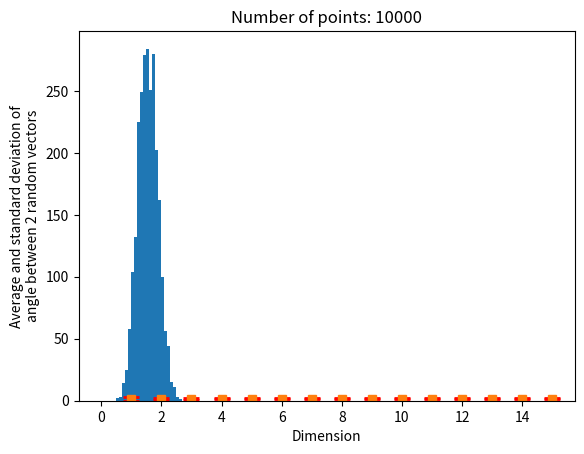

The script that saved this image:
import numpy as np
import matplotlib.pyplot as plt
import math


def hyper_cube(dim, points):
    # Hypersphere: center - [0]^dim, range - 1
    p = [np.random.uniform(-1, 1, dim) for _ in range(points)]
    return p


def get_angle(cube):
    if len(cube) < 4:
        return [], None
    s1 = cube.pop(np.random.randint(len(cube)))
    e1 = cube.pop(np.random.randint(len(cube)))
    s2 = cube.pop(np.random.randint(len(cube)))
    e2 = cube.pop(np.random.randint(len(cube)))
    v1 = e1 - s1
    v2 = e2 - s2
    v1_n = v1 / np.linalg.norm(v1)
    v2_n = v2 / np.linalg.norm(v2)
    return cube, np.arccos(np.clip(np.dot(v1_n, v2_n), -1.0, 1.0))


def get_angles(cube):
    angles = []
    while True:
        cube, angle = get_angle(cube)
        if angle is None:
            break
        else:
            angles.append(angle)
    return angles


def single_dimension_distribution():
    n = 10000
    dim = 10
    cube = hyper_cube(dim, n)
    angles = get_angles(cube)

    plt.title("Number of points: " + str(n) + "\nDimension: " + str(dim))
    plt.xlabel("Angle between 2 random vectors (radians)")
    plt.ylabel("Frequency")
    plt.hist(angles, bins=np.arange(0.0, math.pi, 0.1))
    plt.show()


def single_survey():
    n = 10000
    dims = 15
    x_axis = range(1, dims + 1)
    y_axis = []
    std = []
    for x in x_axis:
        angles = get_angles(hyper_cube(x, n))
        y_axis.append(np.mean(angles))
        std.append(np.std(angles))

    plt.title("Number of points: " + str(n))
    plt.xlabel("Dimension")
    plt.ylabel("Average and standard deviation of\nangle between 2 random vectors")
    plt.errorbar(x_axis, y_axis, std, linestyle='None', capsize=6, capthick=2, marker='s', ecolor='red')
    plt.show()


def main():
    single_dimension_distribution()
    single_survey()


main()
